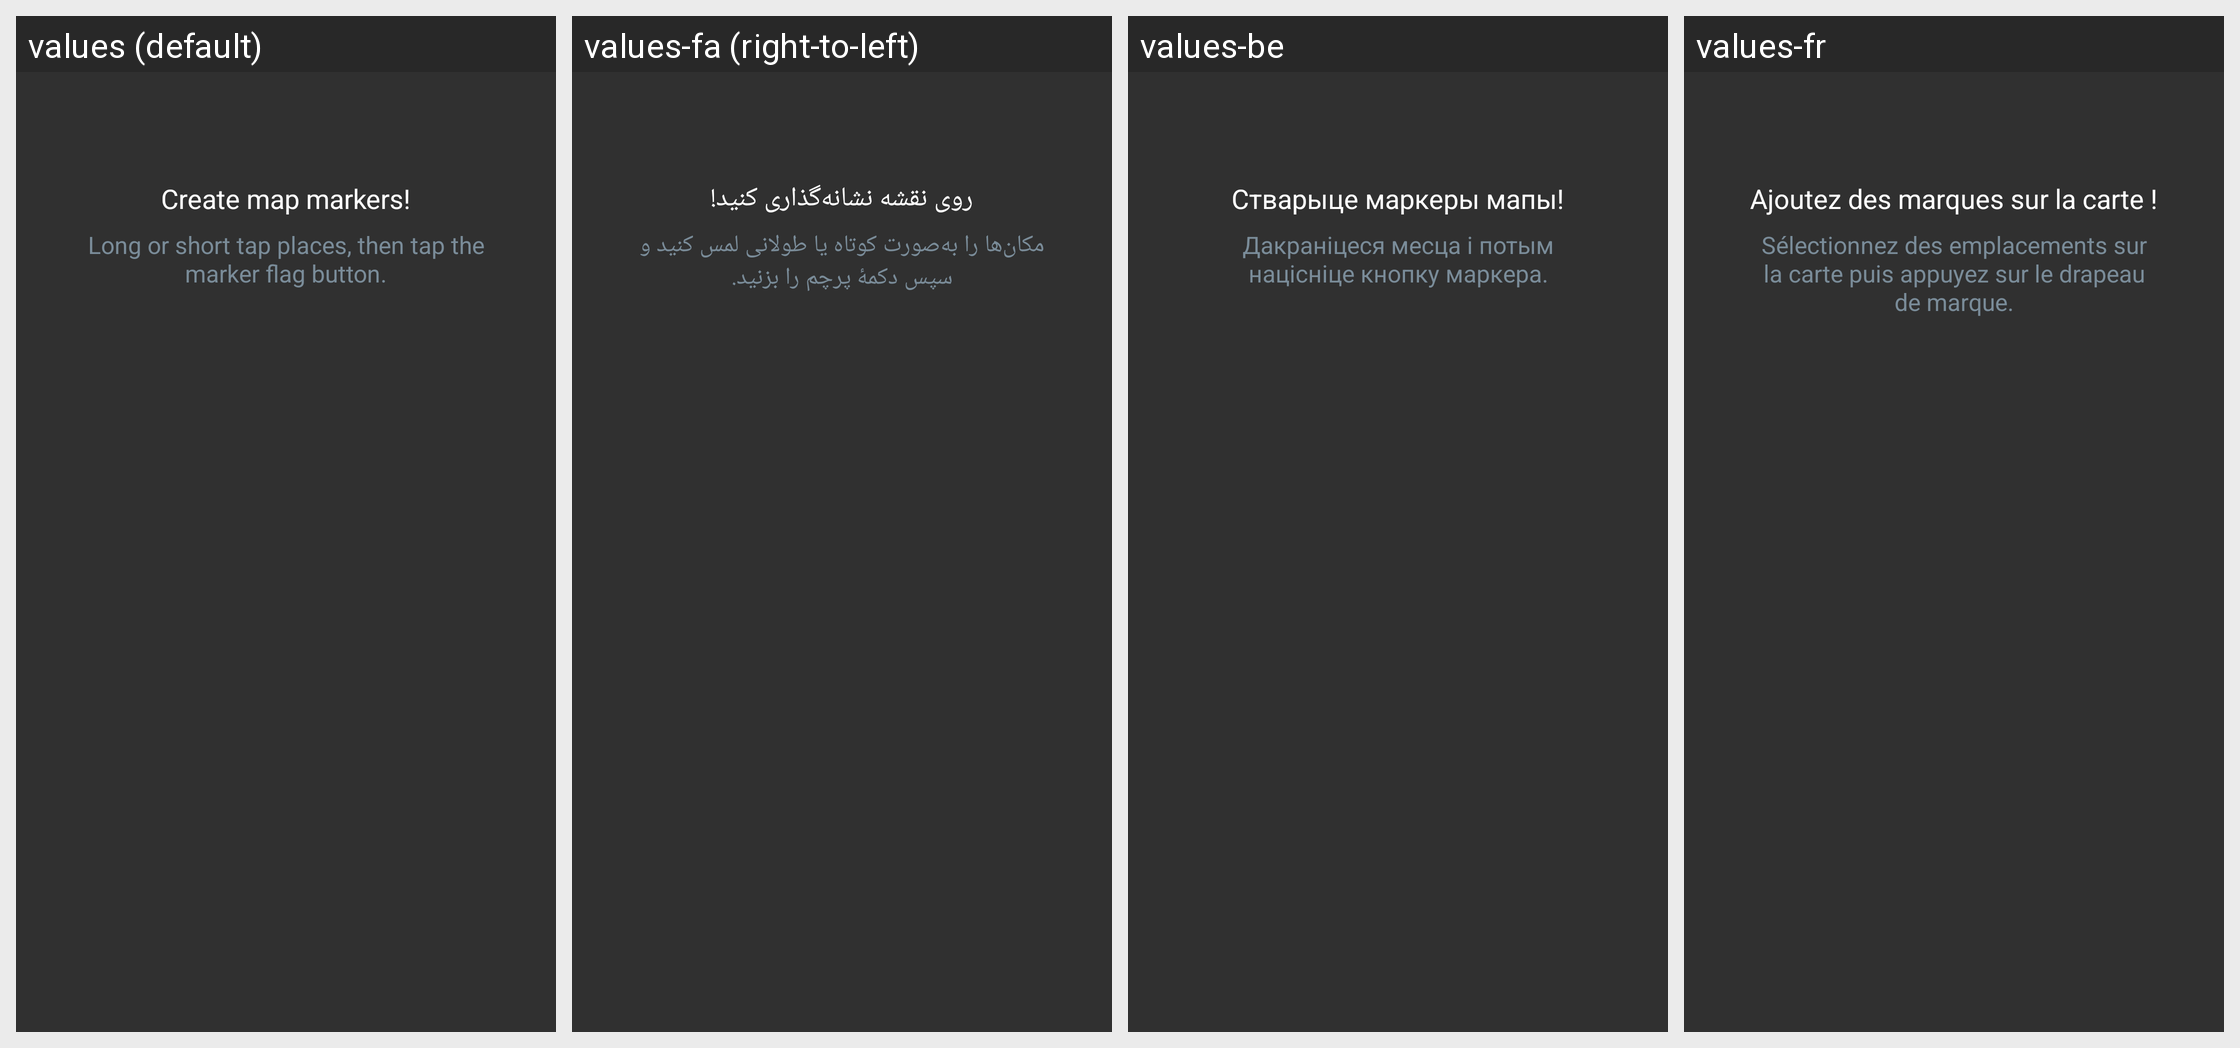

For this localized Android screen grid, give each drawn string resource with its value in every locale shown.
Android screen res/layout/empty_state_markers_active.xml rendered under 4 locales, left to right: values (default), values-fa (right-to-left), values-be, values-fr. Device: Nexus 5 (rendered at 1080×1920; each locale shown at half size, 540×960, under a caption strip naming it); theme OsmandDarkTheme.
Other locales in the repository, not shown: values-af, values-ar, values-az, values-be-rBY, values-bg, values-bn, values-bs, values-ca, values-cs, values-cy, values-da, values-de, values-el, values-en-rGB, values-eo, values-es, values-es-rAR, values-es-rUS, values-et, values-eu, values-fi, values-gl, values-he, values-hr, values-hu, values-hy, values-id, values-is, values-it, values-ja, values-ka, values-kn, values-ko, values-ku, values-lt, values-lv, values-ml, values-mr, values-nb, values-nl, values-nn, values-pl, values-pt, values-pt-rBR, values-ro, values-ru, values-sc, values-sk, values-sl, values-sq, values-sr, values-sv, values-tr, values-uk, values-vi, values-zh-rCN, values-zh-rTW.
Strings drawn on this screen, with the default value and each locale's value (text and hints the layout hard-codes, and strings that could not be matched under every locale, appear in the picture but are not listed):

empty_state_markers_active
  values: Create map markers!
  values-fa: روی نقشه نشانه‌گذاری کنید!
  values-be: Стварыце маркеры мапы!
  values-fr: Ajoutez des marques sur la carte !

empty_state_markers_active_desc
  values: Long or short tap places, then tap the marker flag button.
  values-fa: مکان‌ها را به‌صورت کوتاه یا طولانی لمس کنید و سپس دکمهٔ پرچم را بزنید.
  values-be: Дакраніцеся месца і потым націсніце кнопку маркера.
  values-fr: Sélectionnez des emplacements sur la carte puis appuyez sur le drapeau de marque.
